The GitHub repository annisarskyr/pfripeness3 contains a labelled image folder "image" with 4 categories: nearly ripe, not ripe, ripe, unripe. Examples follow, each with its label.

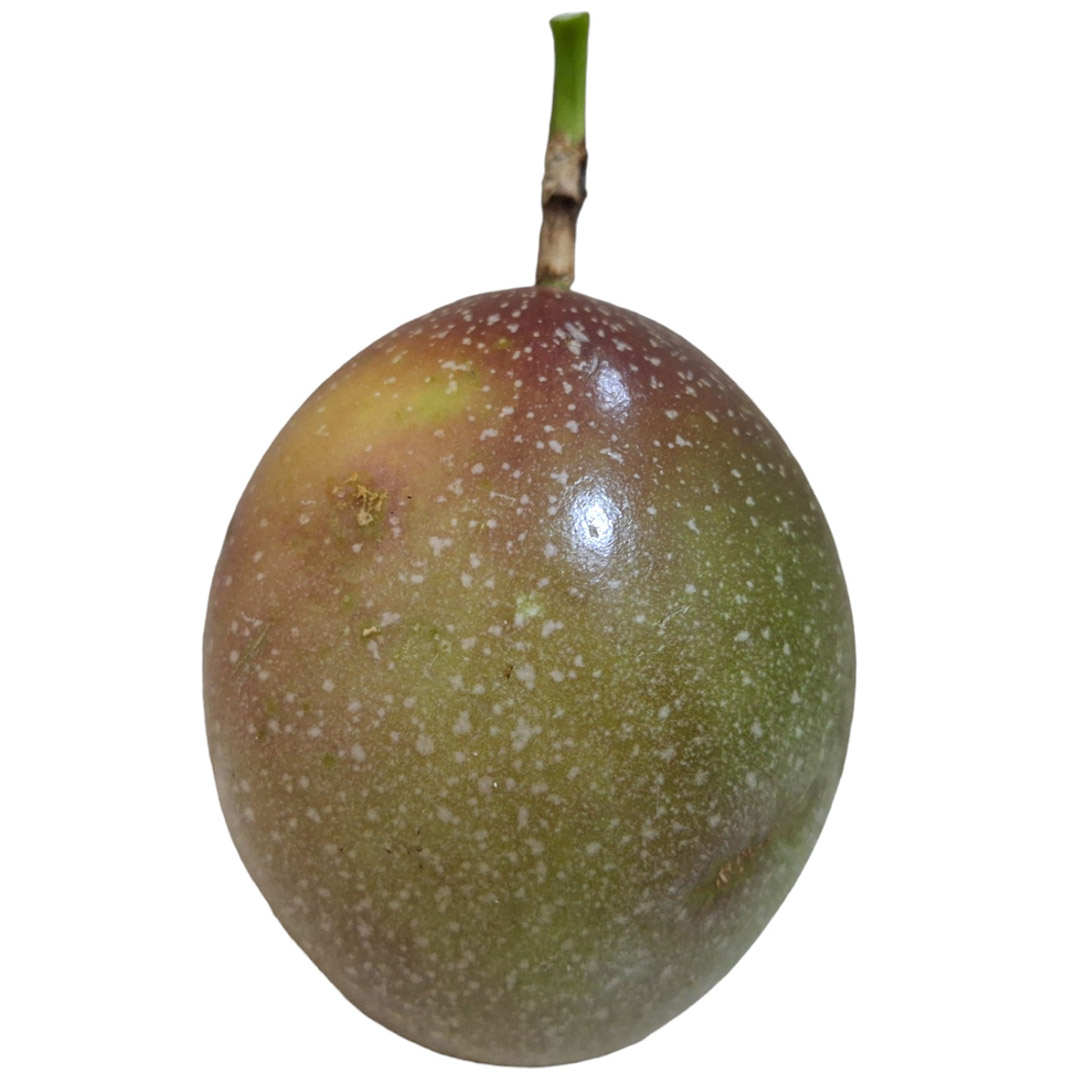
Label: nearly ripe

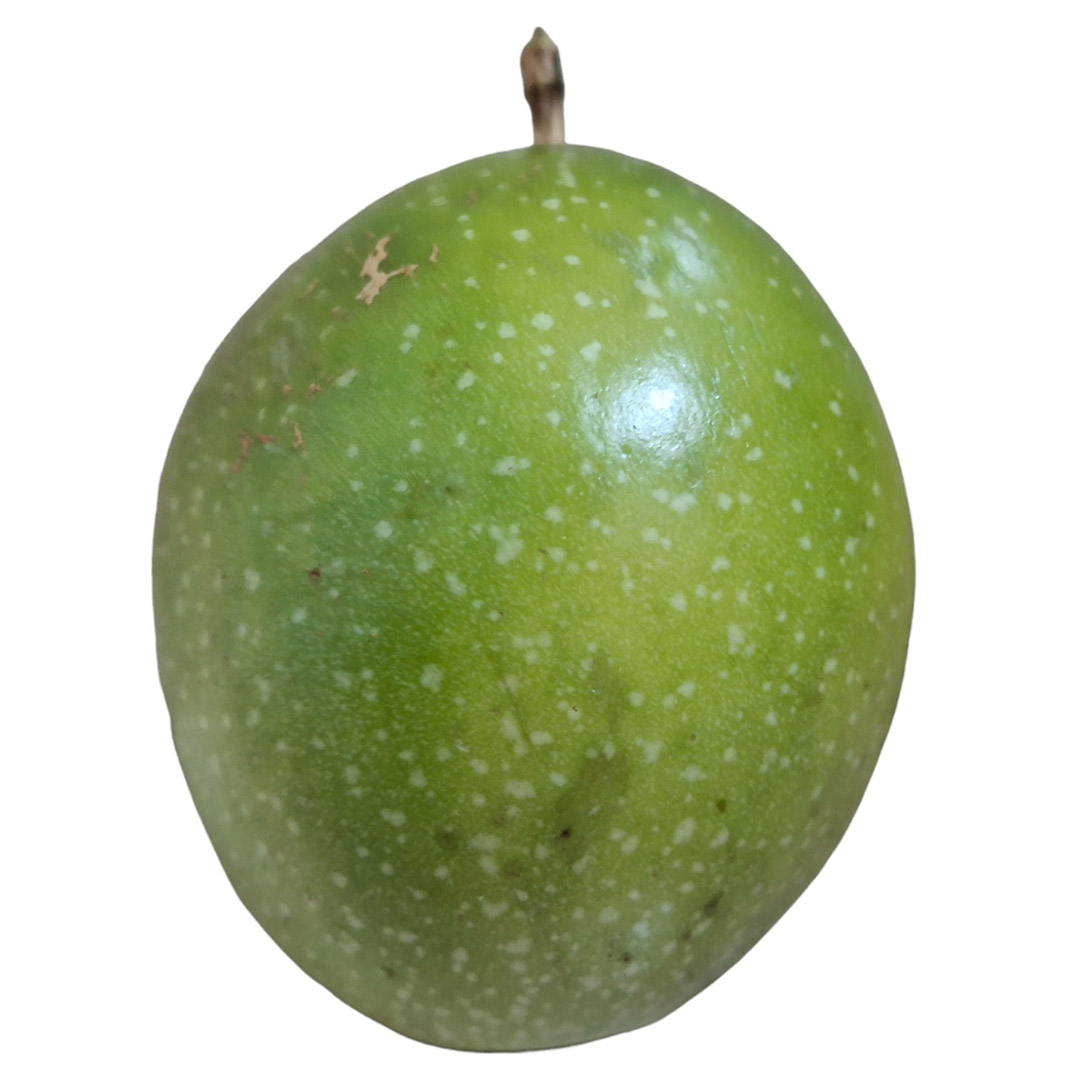
Label: unripe

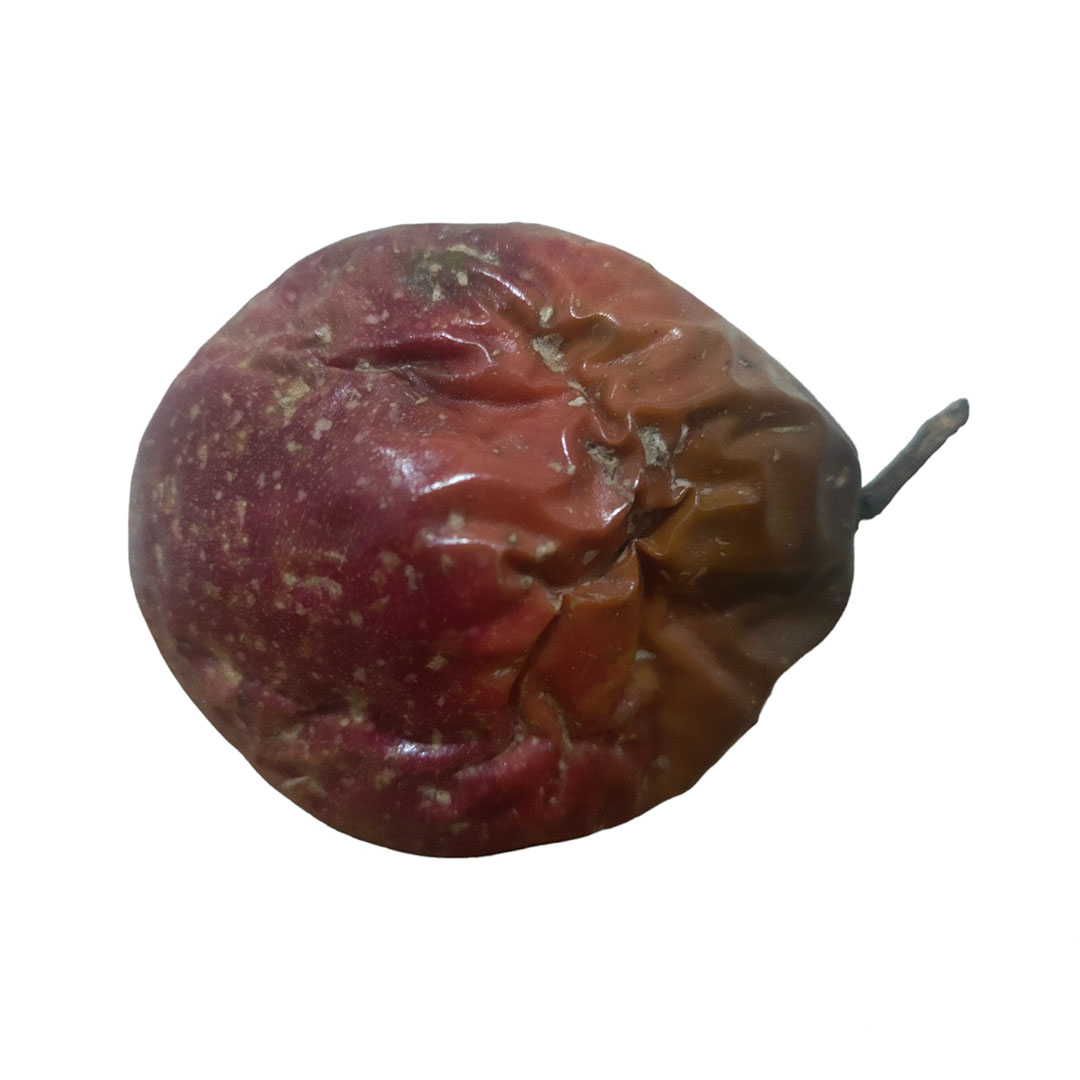
Label: ripe

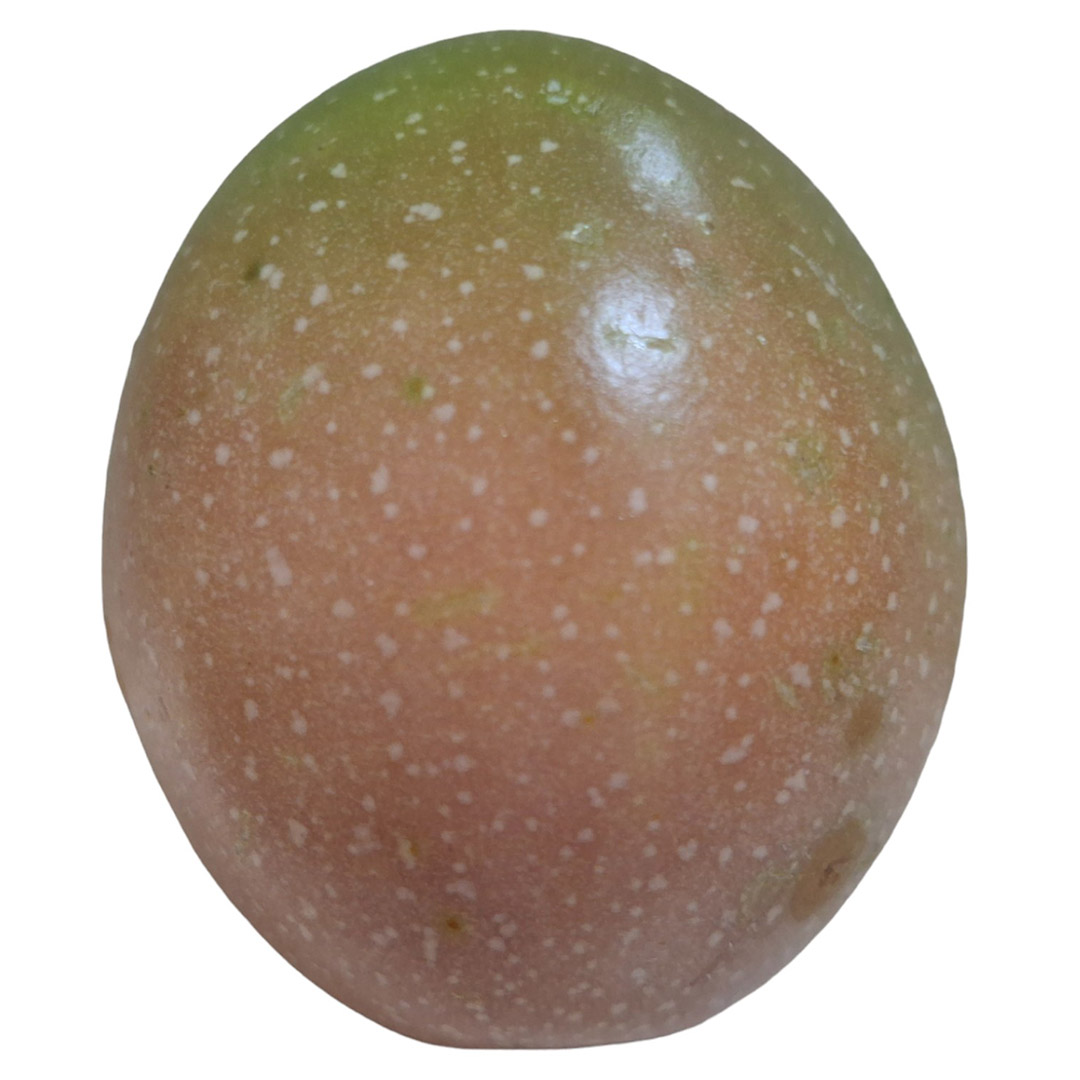
Label: nearly ripe

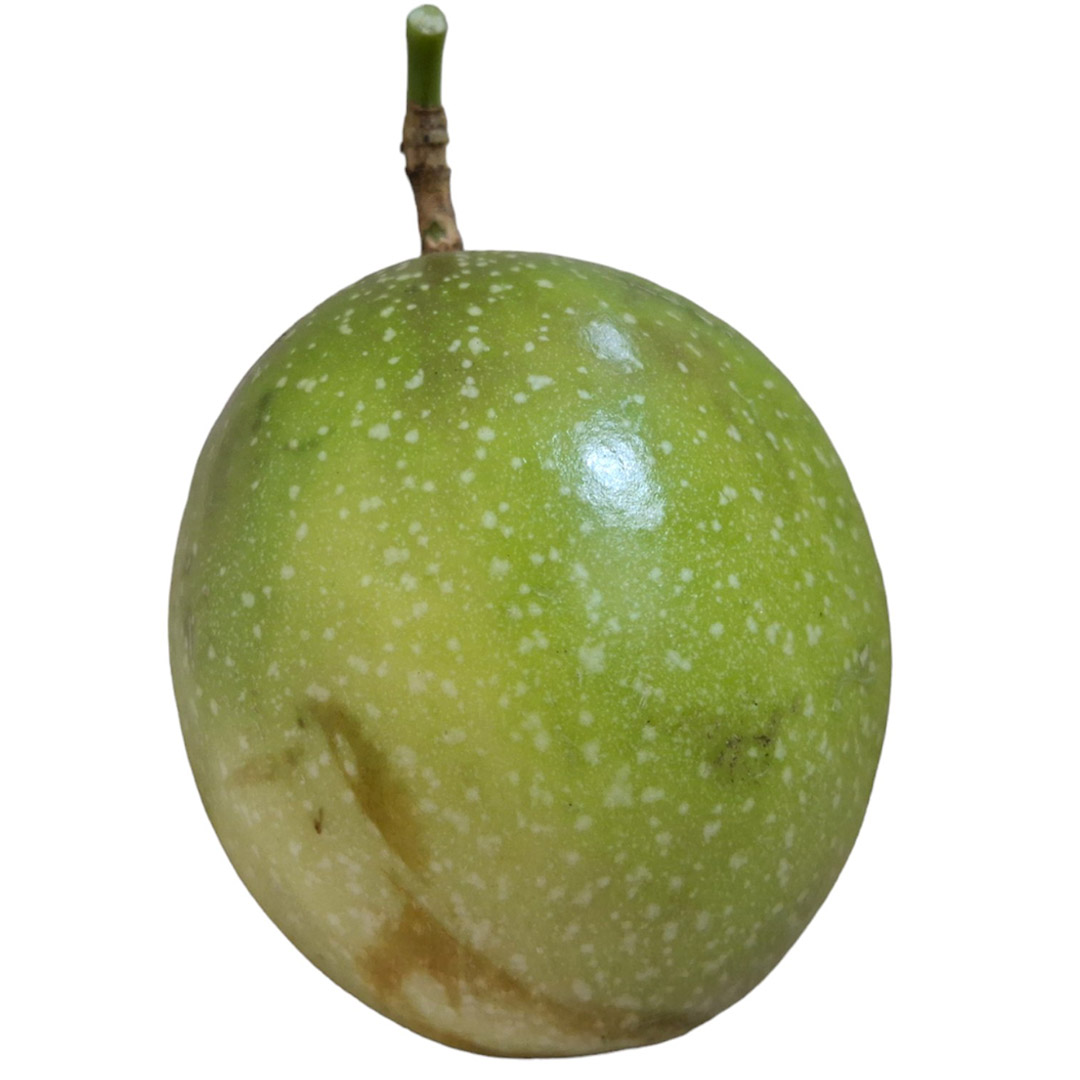
Label: unripe

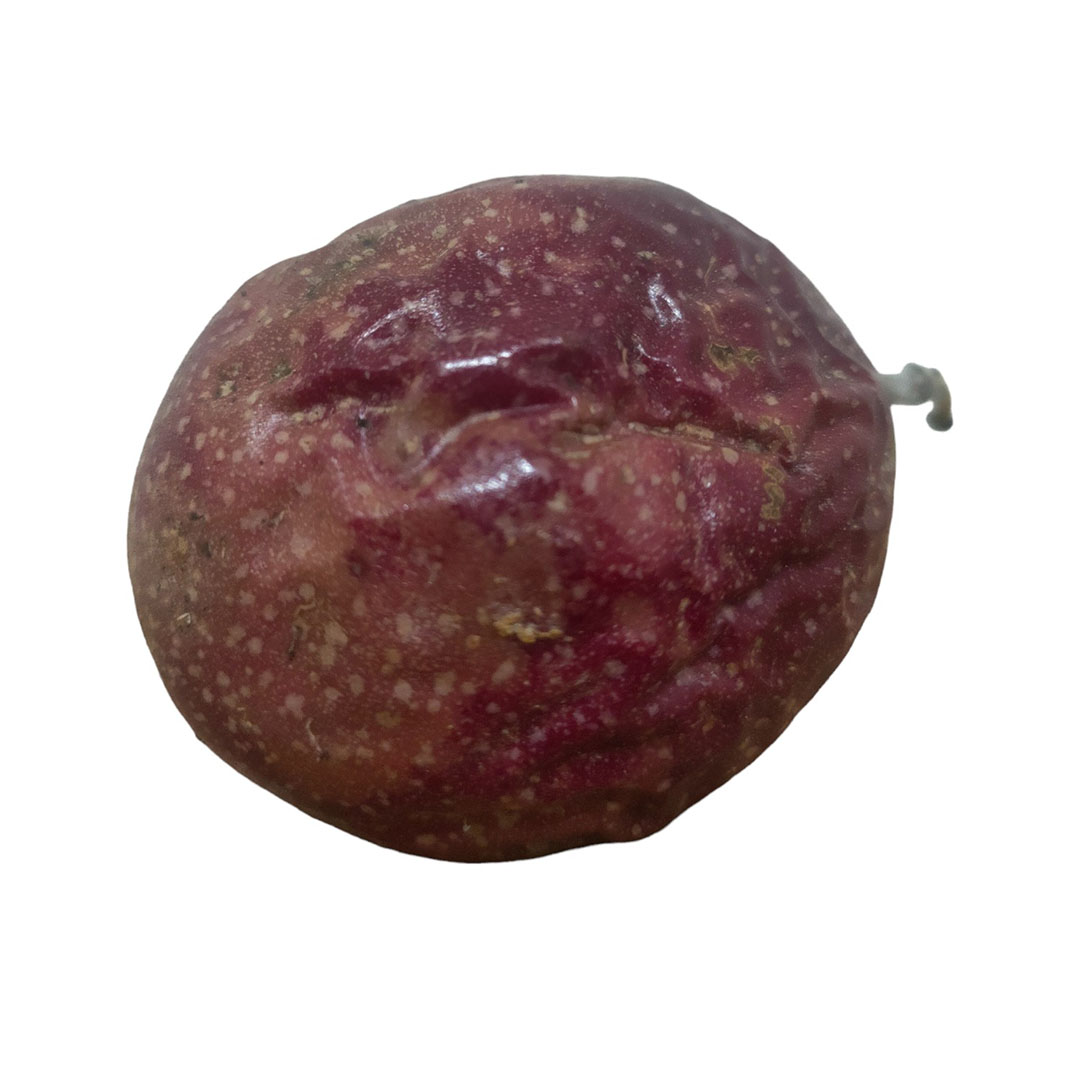
Label: ripe
